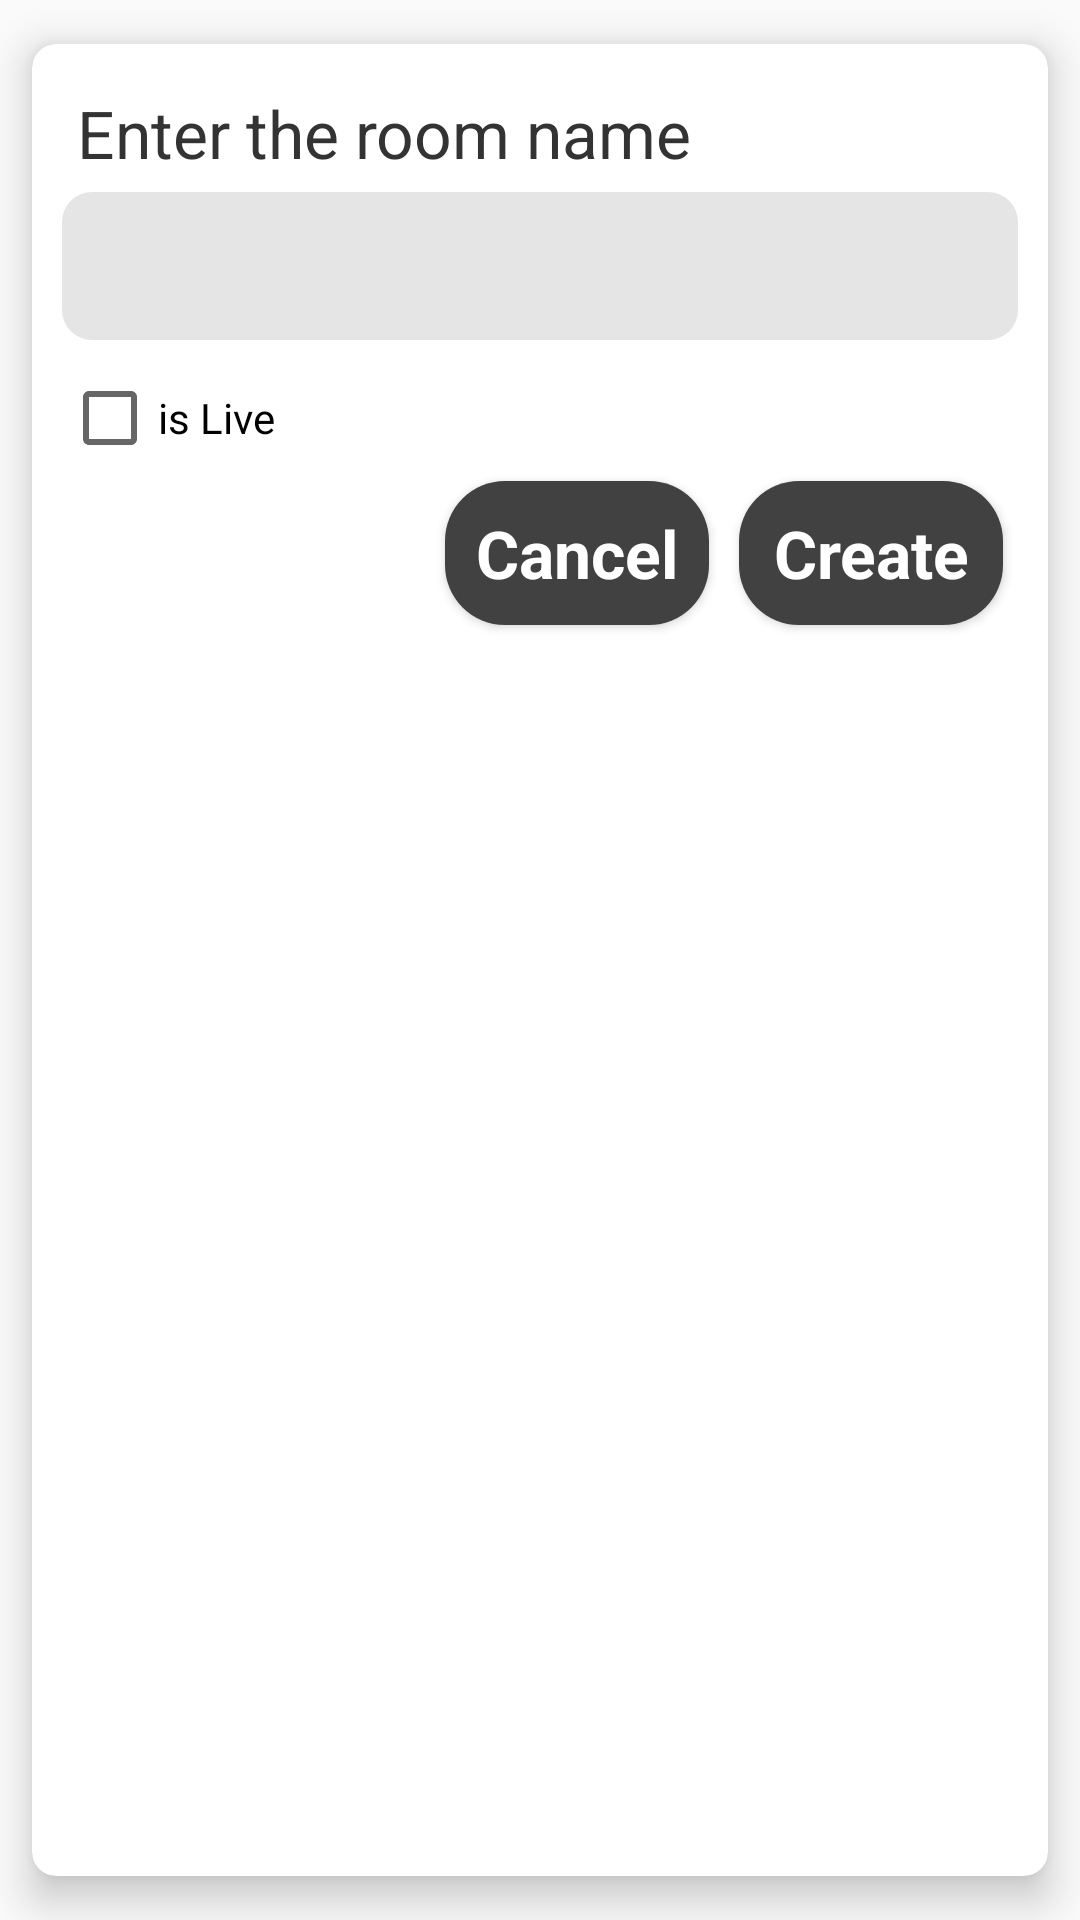

Reconstruct the res/layout file that produces this screen, plus the resources it refers to.
<!-- AndroidManifest.xml: application theme AppTheme -->
<!-- res/layout/feed_add_dialog.xml -->
<?xml version="1.0" encoding="utf-8"?>
<androidx.cardview.widget.CardView xmlns:android="http://schemas.android.com/apk/res/android"
    android:layout_width="match_parent"
    xmlns:app="http://schemas.android.com/apk/res-auto"
    app:cardCornerRadius="8dp"
    app:cardElevation="8dp"
    app:cardUseCompatPadding="true"
    app:cardMaxElevation="8dp"
    android:background="@android:color/black"
    android:layout_gravity="bottom"
    android:layout_height="wrap_content">

    <LinearLayout
        android:layout_width="match_parent"
        android:orientation="vertical"
        android:layout_margin="10dp"
        android:layout_height="match_parent">

        <TextView
            android:layout_width="match_parent"
            android:hint="Enter the room name"
            android:layout_margin="5dp"
            android:textColorHint="#333"
            android:textAppearance="@style/TextAppearance.AppCompat.Large"
            android:textColor="#333"
            android:layout_height="wrap_content"/>
        <EditText
            android:id="@+id/nameEdt"
            android:layout_width="match_parent"
            android:layout_height="wrap_content"
            android:layout_marginBottom="10dp"
            android:background="@drawable/edittext"
            android:inputType="text"
            android:maxLines="1"
            android:minHeight="@dimen/buttonHeight"
            android:padding="10dp"
            android:textColor="#666"
            android:textColorHint="#666"
            android:textAppearance="@style/TextAppearance.AppCompat.Large" />
        <CheckBox
            android:id="@+id/checkBoxFinished"
            android:layout_width="match_parent"
            android:layout_height="wrap_content"
            android:text="is Live" />

        <LinearLayout
            android:layout_width="match_parent"
            android:layout_height="wrap_content"
            android:gravity="end"
            android:orientation="horizontal">

            <Button
                android:id="@+id/cancelBtn"
                android:layout_width="wrap_content"
                android:layout_height="wrap_content"
                android:layout_margin="5dp"
                android:text="Cancel"
                android:background="@drawable/btn_selector"
                android:textAppearance="@style/TextAppearance.AppCompat.Large"
                android:textColor="#fff"
                android:textStyle="bold" />

            <Button
                android:id="@+id/saveBtn"
                android:layout_width="wrap_content"
                android:layout_height="wrap_content"
                android:layout_margin="5dp"
                android:text="Create"
                android:background="@drawable/btn_selector"
                android:textAppearance="@style/TextAppearance.AppCompat.Large"
                android:textColor="#fff"
                android:textStyle="bold" />
        </LinearLayout>
    </LinearLayout>


</androidx.cardview.widget.CardView>
<!-- resources referenced by this layout -->
<resources>
  <!-- drawable btn_selector (drawable) -->
  <?xml version="1.0" encoding="utf-8"?>
  <selector xmlns:android="http://schemas.android.com/apk/res/android">
      <item android:state_pressed="true" android:drawable="@drawable/color_button" />
      <item android:state_focused="true" android:drawable="@drawable/color_button" />
      <item android:drawable="@drawable/black_button" />
  </selector>
  <!-- drawable edittext (drawable-v24) -->
  <?xml version="1.0" encoding="utf-8"?>
  <shape xmlns:android="http://schemas.android.com/apk/res/android"
      android:shape="rectangle" android:padding="10dp">
      <solid android:color="#80CCCCCC"/>
      
      <corners
          android:bottomRightRadius="10dp"
          android:bottomLeftRadius="10dp"
          android:topLeftRadius="10dp"
          android:topRightRadius="10dp"/>
  </shape>
  <style name="AppTheme" parent="Theme.AppCompat.Light.DarkActionBar">
          
          <item name="colorPrimary">@color/colorSecondaryText</item>
          <item name="colorPrimaryDark">@color/colorPrimaryDark</item>
          <item name="colorAccent">@color/colorAccent</item>
      </style>
  <!-- drawable color_button (drawable) -->
  <?xml version="1.0" encoding="utf-8"?>
  <shape xmlns:android="http://schemas.android.com/apk/res/android"
      android:shape="rectangle">
      <solid android:color="#FF8C00" />
      <corners android:bottomRightRadius="20dp"
          android:bottomLeftRadius="20dp"
          android:topRightRadius="20dp"
          android:topLeftRadius="20dp"/>
  </shape>
  <!-- drawable black_button (drawable) -->
  <?xml version="1.0" encoding="utf-8"?>
  <shape xmlns:android="http://schemas.android.com/apk/res/android"
      android:shape="rectangle">
      <solid android:color="#414141" />
      <corners android:bottomRightRadius="20dp"
          android:bottomLeftRadius="20dp"
          android:topRightRadius="20dp"
          android:topLeftRadius="20dp"/>
  </shape>
  <color name="colorSecondaryText">#757575</color>
  <color name="colorPrimaryDark">#757575</color>
  <color name="colorAccent">#8BC34A</color>
</resources>
